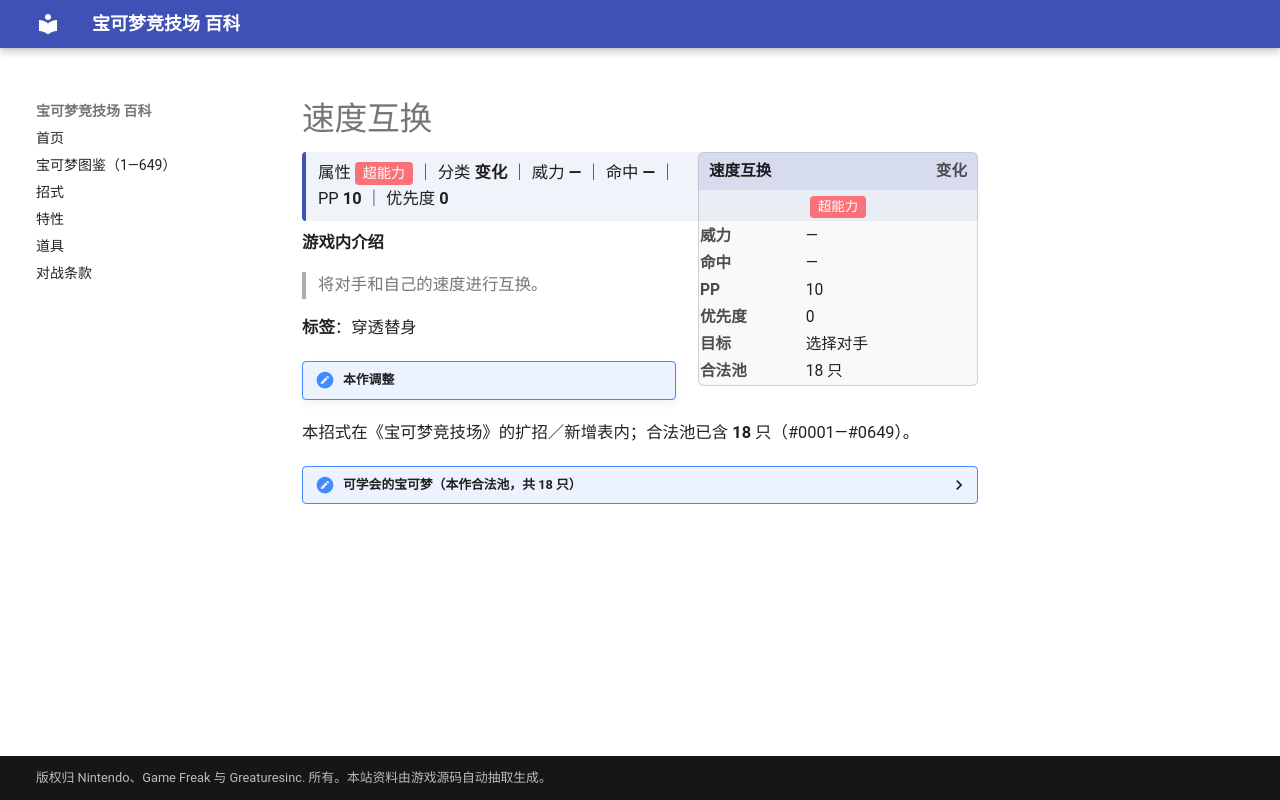

repository: nanmoboys/pkmn-arena-wiki · page: moves/速度互换/index.html · generator: mkdocs

# 速度互换

<div class="infobox">
<div class="ib-h"><span>速度互换</span><span class="ib-no">变化</span></div>
<div class="ib-ty"><span class="tp" style="background:#FA7179">超能力</span></div>
<table class="ib-t"><tr><th>威力</th><td>—</td></tr><tr><th>命中</th><td>—</td></tr><tr><th>PP</th><td>10</td></tr><tr><th>优先度</th><td>0</td></tr><tr><th>目标</th><td>选择对手</td></tr><tr><th>合法池</th><td>18 只</td></tr></table></div>
<div class="head-stat">属性 <span class="tp" style="background:#FA7179">超能力</span> ｜ 分类 <b>变化</b> ｜ 威力 <b>—</b> ｜ 命中 <b>—</b> ｜ PP <b>10</b> ｜ 优先度 <b>0</b></div>

**游戏内介绍**

> 将对手和自己的速度进行互换。

**标签**：穿透替身

!!! note "本作调整"

本招式在《宝可梦竞技场》的扩招／新增表内；合法池已含 **18** 只（#0001—#0649）。

<details class="pool"><summary>可学会的宝可梦（本作合法池，共 18 只）</summary>

<p>雷丘、凯西、勇基拉、胡地、多边兽、超梦、梦幻、多边兽2型、铜镜怪、青铜钟、多边兽乙型、比克提尼、滚滚蝙蝠、心蝙蝠、象征鸟、电飞鼠、电电虫、电蜘蛛</p>

</details>
